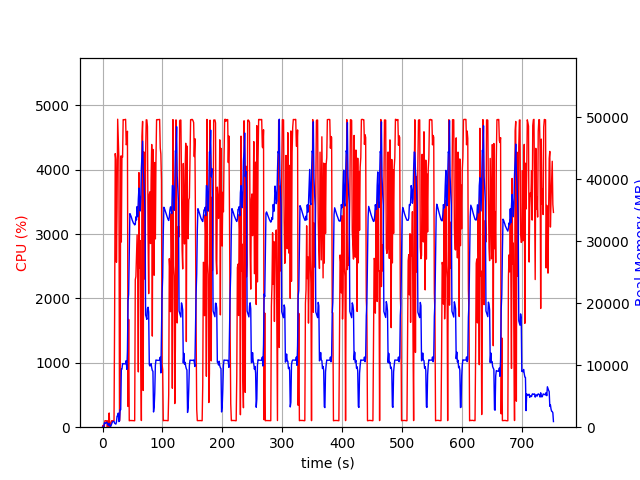

Source data for this figure (header and first rows):
elapsed_time, nproc, cpu, mem_real, mem_virtual
3.886222839355469e-05, 1, 0.0, 7.512, 3185
1.006, 2, 29.8, 55.15, 166.2
2.014, 2, 2.0, 60.36, 171.4
3.022, 4, 16.9, 700.4, 2400
4.029, 6, 101.2, 679.9, 2944
5.037, 3, 100.2, 624.3, 2015
6.044, 3, 99.2, 724.8, 2111
7.052, 3, 99.3, 812.3, 2223
8.059, 5, 2.0, 619.4, 2488
9.069, 3, 99.2, 366.4, 1671
10.08, 3, 3.0, 307.5, 1595
11.08, 4, 221.0, 614.9, 2241
12.09, 3, 4.0, 294.7, 1602
13.1, 2, 3.0, 86.86, 1117
14.11, 1, 69.4, 238.1, 1255
15.12, 1, 100.1, 514.1, 1895
16.13, 1, 100.1, 775.4, 3181
17.14, 1, 99.1, 925.5, 2669
18.15, 1, 100.1, 925.5, 2669
19.16, 1, 100.0, 925.5, 2669
20.17, 1, 1742, 638.7, 6711
21.19, 1, 4252, 566.2, 6731
22.21, 1, 4159, 500.3, 6755
23.22, 1, 2562, 834.5, 7423
24.23, 1, 3412, 1799, 7423
25.25, 1, 4786, 1799, 7423
26.27, 1, 4466, 2287, 7423
27.28, 1, 4166, 907, 8447
28.29, 1, 100.3, 998, 8447
29.3, 1, 441.9, 2854, 9483
30.31, 1, 4213, 2815, 9483
31.35, 1, 2878, 9365, 20005
32.38, 1, 4217, 9365, 20005
33.41, 1, 4195, 10261, 20005
34.43, 1, 4781, 10258, 20005
35.45, 1, 4775, 10232, 20005
36.46, 1, 4779, 10232, 20005
37.48, 1, 4780, 10232, 20005
38.5, 1, 4784, 10232, 20005
39.51, 1, 4389, 10744, 20005
40.53, 1, 4416, 9339, 20005
41.54, 1, 4599, 12306, 24585
42.56, 1, 322.3, 20384, 35055
43.57, 1, 1675, 21460, 55535
44.57, 1, 99.3, 28520, 55535
45.58, 1, 103.3, 34459, 55535
46.59, 1, 104.3, 34269, 55535
47.59, 1, 102.3, 34028, 55535
48.6, 1, 104.3, 33698, 55535
49.61, 1, 102.2, 33394, 55535
50.62, 1, 103.2, 33151, 55535
51.62, 1, 101.3, 32915, 55535
52.63, 1, 100.3, 32809, 55535
53.64, 1, 100.3, 32639, 55535
54.65, 1, 2294, 32752, 55535
55.66, 1, 2341, 33943, 55535
56.68, 1, 2641, 33445, 55535
57.69, 1, 2988, 35599, 55535
58.71, 1, 2516, 33962, 55535
59.74, 1, 859.1, 36854, 80111
... 683 more rows
